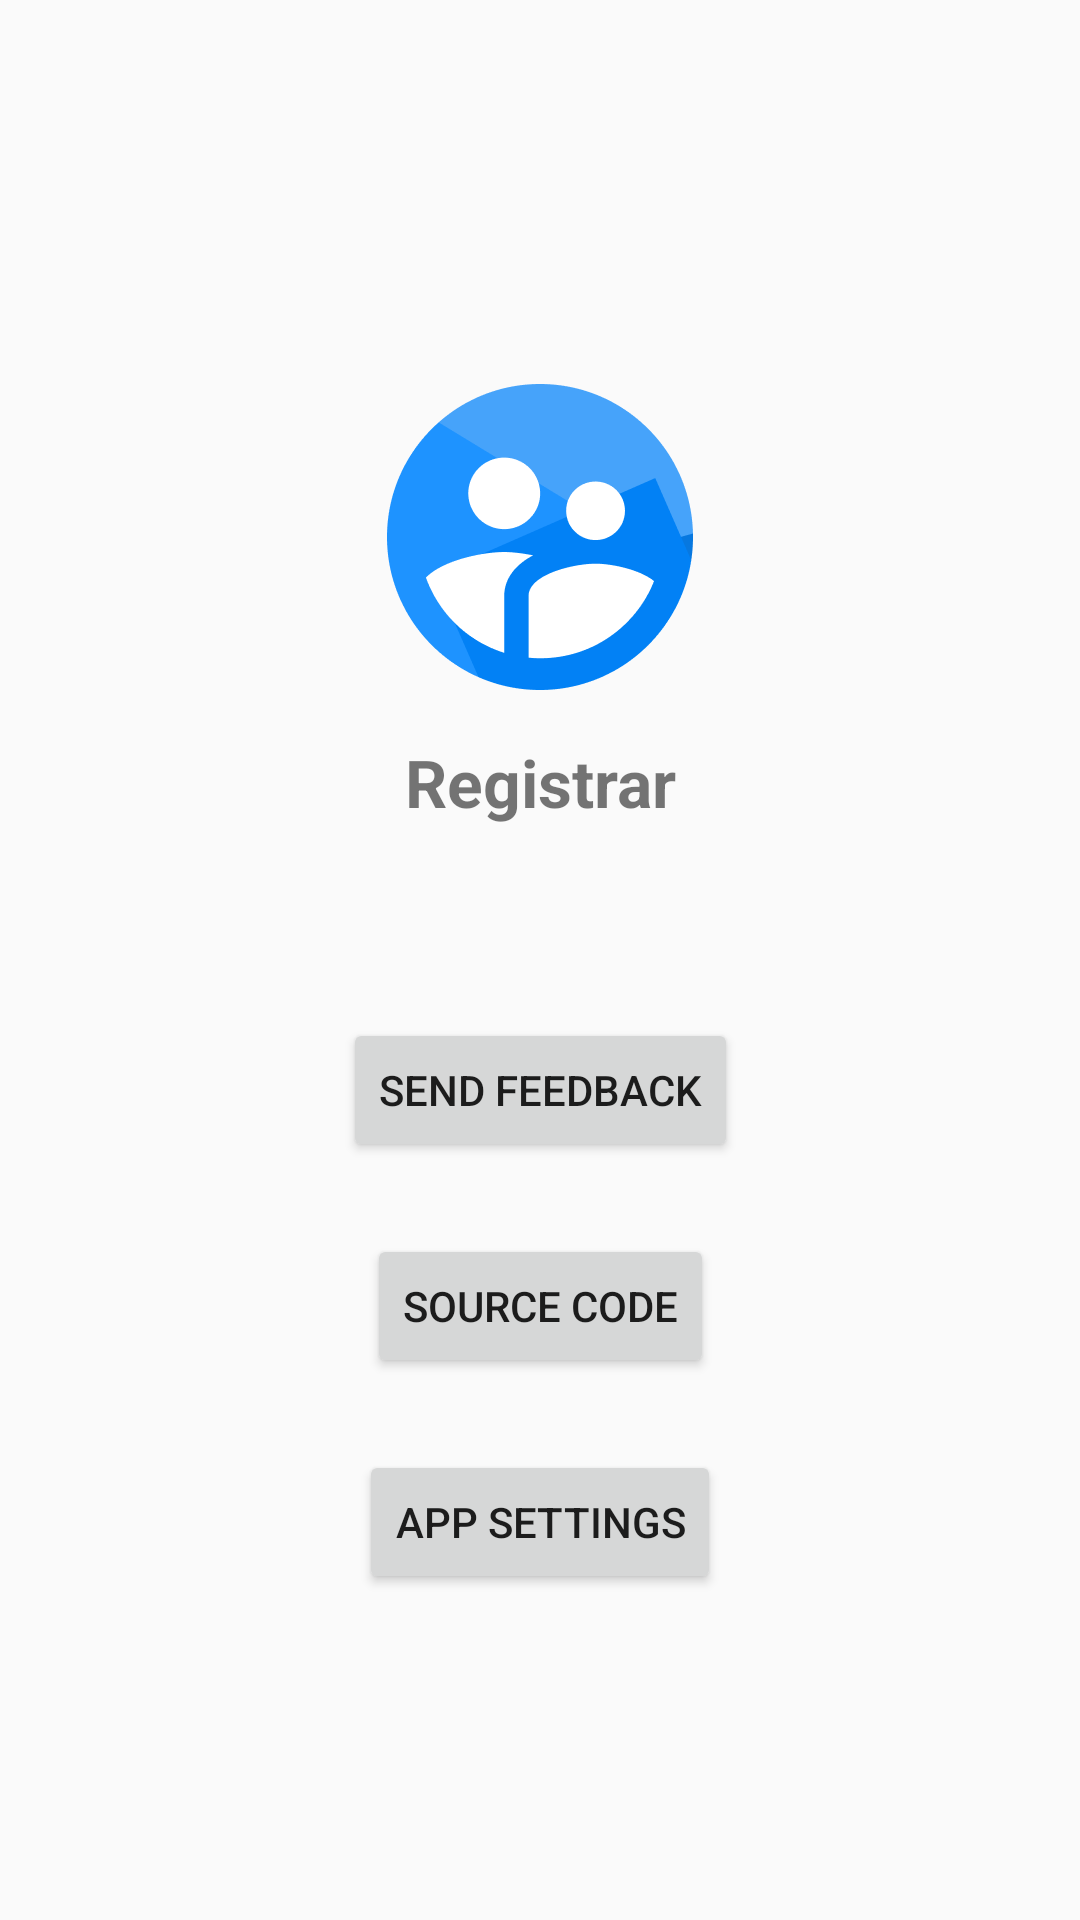

Here is an Android app screen rendered from its layout file. Give the layout XML and the strings, colors and styles it references.
<!-- AndroidManifest.xml: application theme AppTheme -->
<!-- res/layout/activity_about_us.xml -->
<?xml version="1.0" encoding="utf-8"?>
<androidx.constraintlayout.widget.ConstraintLayout xmlns:android="http://schemas.android.com/apk/res/android"
    xmlns:app="http://schemas.android.com/apk/res-auto"
    xmlns:tools="http://schemas.android.com/tools"
    android:layout_width="match_parent"
    android:layout_height="match_parent"
    tools:context=".AboutUsActivity">

    <ImageView
        android:id="@+id/imageView"
        android:layout_width="wrap_content"
        android:layout_height="wrap_content"
        android:layout_marginTop="128dp"
        app:layout_constraintEnd_toEndOf="parent"
        app:layout_constraintStart_toStartOf="parent"
        app:layout_constraintTop_toTopOf="parent"
        app:srcCompat="@drawable/app_logo" />

    <TextView
        android:id="@+id/textView3"
        android:layout_width="wrap_content"
        android:layout_height="wrap_content"
        android:layout_marginTop="16dp"
        android:text="@string/app_name"
        android:textSize="22sp"
        android:textStyle="bold"
        app:layout_constraintEnd_toEndOf="@+id/imageView"
        app:layout_constraintStart_toStartOf="@+id/imageView"
        app:layout_constraintTop_toBottomOf="@+id/imageView" />

    <Button
        android:id="@+id/send_feedback"
        android:layout_width="wrap_content"
        android:layout_height="wrap_content"
        android:layout_marginTop="64dp"
        android:text="@string/send_feedback"
        app:layout_constraintEnd_toEndOf="parent"
        app:layout_constraintStart_toStartOf="parent"
        app:layout_constraintTop_toBottomOf="@+id/textView3" />

    <Button
        android:id="@+id/source_code"
        android:layout_width="wrap_content"
        android:layout_height="wrap_content"
        android:layout_marginTop="24dp"
        android:text="@string/source_code"
        app:layout_constraintEnd_toEndOf="parent"
        app:layout_constraintStart_toStartOf="parent"
        app:layout_constraintTop_toBottomOf="@+id/send_feedback" />

    <Button
        android:id="@+id/app_settings"
        android:layout_width="wrap_content"
        android:layout_height="wrap_content"
        android:layout_marginTop="24dp"
        android:text="@string/app_settings"
        app:layout_constraintEnd_toEndOf="parent"
        app:layout_constraintStart_toStartOf="parent"
        app:layout_constraintTop_toBottomOf="@+id/source_code" />
</androidx.constraintlayout.widget.ConstraintLayout>
<!-- resources referenced by this layout -->
<resources>
  <!-- drawable app_logo: png bitmap (drawable-mdpi, 3784 bytes) -->
  <string name="app_name">Registrar</string>
  <string name="app_settings">App Settings</string>
  <string name="send_feedback">Send Feedback</string>
  <string name="source_code">Source code</string>
  <style name="AppTheme" parent="Theme.AppCompat.Light.NoActionBar">
          <item name="colorPrimary">@color/colorPrimary</item>
          <item name="colorPrimaryDark">@color/colorPrimaryDark</item>
          <item name="colorAccent">@color/colorAccent</item>
  
          <item name="windowNoTitle">true</item>
          <item name="windowActionBar">false</item>
      </style>
  <color name="colorPrimary">#075EE0</color>
  <color name="colorPrimaryDark">#0778E0</color>
  <color name="colorAccent">#0778E0</color>
</resources>
